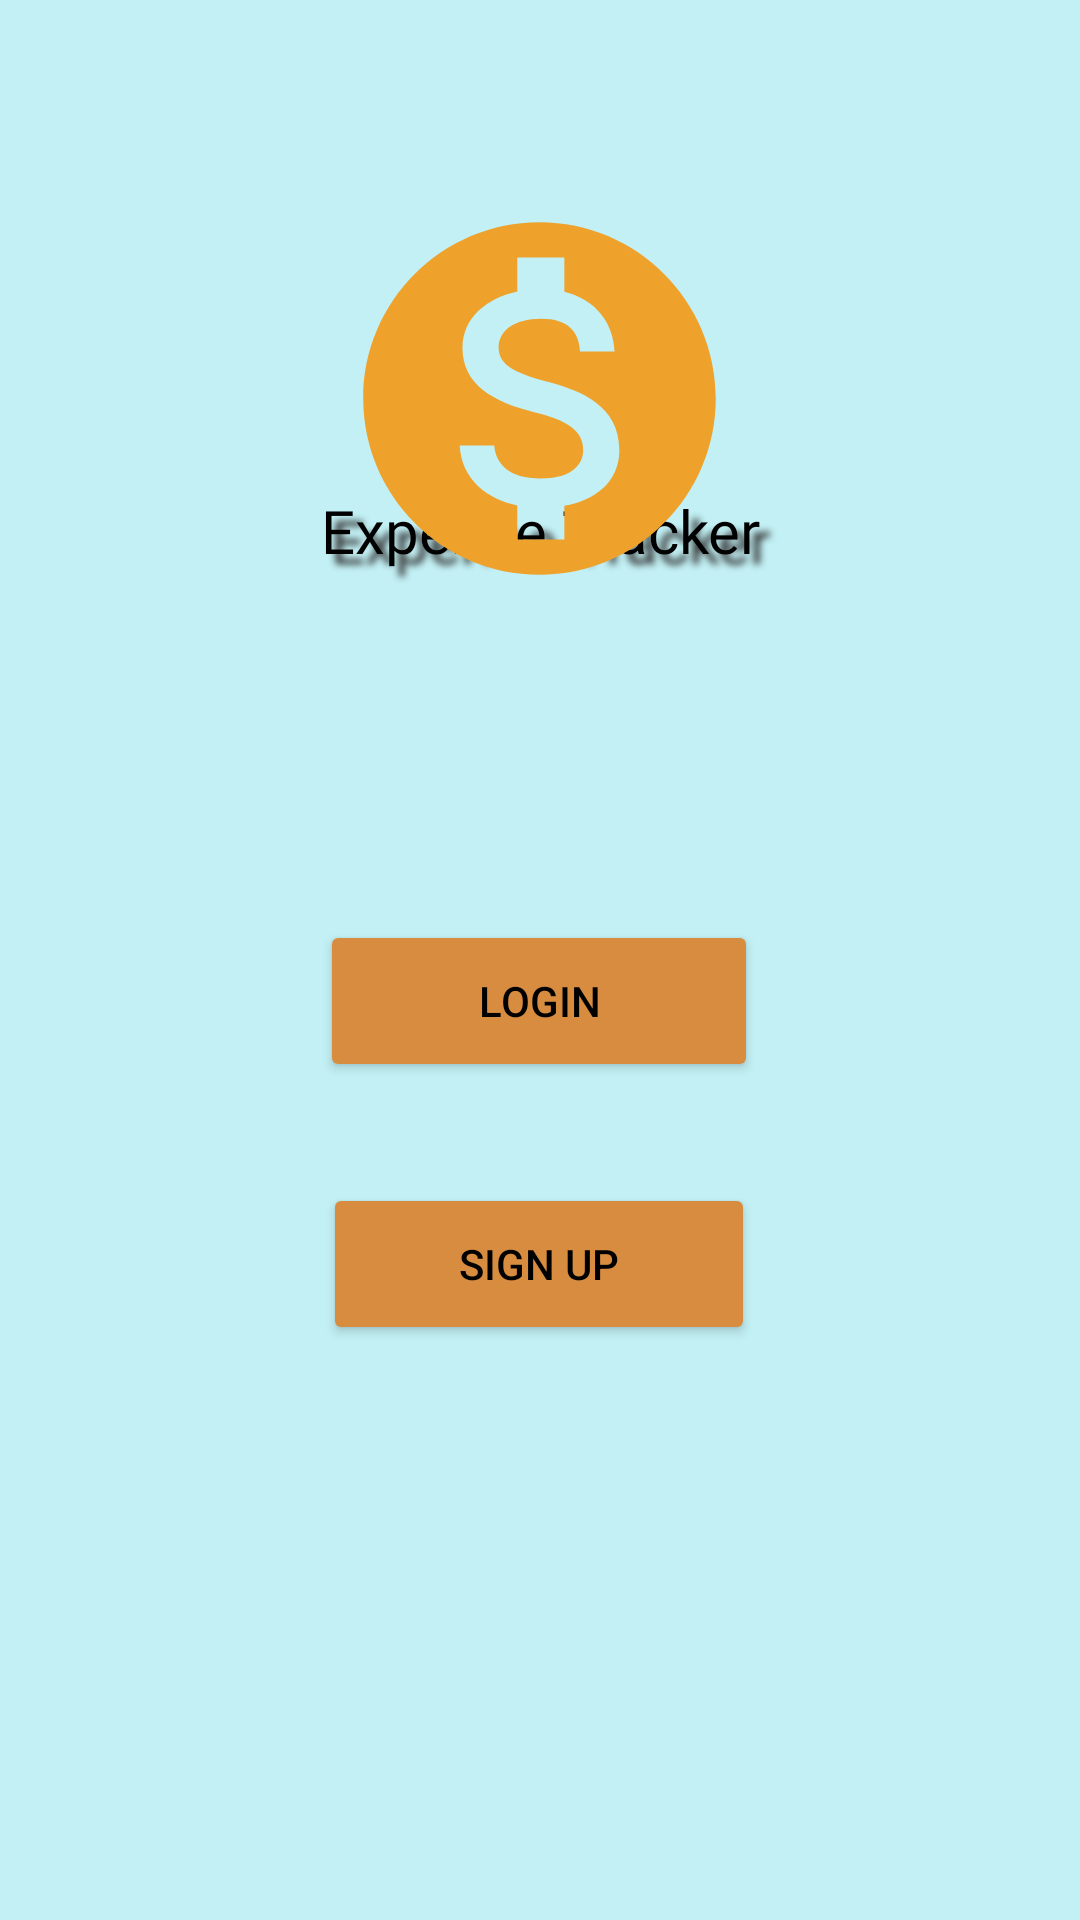

Android layout source for this screen:
<!-- AndroidManifest.xml: application theme Theme.ExpenenseTracker -->
<!-- res/layout/activity_second.xml -->
<?xml version="1.0" encoding="utf-8"?>
<androidx.constraintlayout.widget.ConstraintLayout xmlns:android="http://schemas.android.com/apk/res/android"
    xmlns:app="http://schemas.android.com/apk/res-auto"
    xmlns:tools="http://schemas.android.com/tools"
    android:layout_width="match_parent"
    android:layout_height="match_parent"
    android:background="#DDB9EEF3"
    tools:context=".SecondActivity" >

    <Button
        android:id="@+id/signupBtn"
        android:layout_width="144dp"
        android:layout_height="54dp"
        android:backgroundTint="#D88C40"
        android:text="SIGN UP"
        android:textColor="#000000"
        android:onClick="signup"
        app:layout_constraintBottom_toBottomOf="parent"
        app:layout_constraintEnd_toEndOf="parent"
        app:layout_constraintHorizontal_bias="0.498"
        app:layout_constraintStart_toStartOf="parent"
        app:layout_constraintTop_toBottomOf="@+id/loginBtn"
        app:layout_constraintVertical_bias="0.15" />

    <TextView
        android:id="@+id/textView2"
        android:layout_width="275dp"
        android:layout_height="102dp"
        android:layout_marginBottom="412dp"
        android:fontFamily="@font/roboto_medium"
        android:gravity="center"
        android:shadowColor="#2B2929"
        android:shadowDx="10"
        android:shadowDy="10"
        android:shadowRadius="6"
        android:text="@string/expense_tracker"
        android:textColor="#000000"
        android:textSize="20sp"
        app:layout_constraintBottom_toBottomOf="parent"
        app:layout_constraintEnd_toEndOf="parent"
        app:layout_constraintStart_toStartOf="parent"
        app:layout_constraintTop_toBottomOf="@+id/imageView"
        app:layout_constraintVertical_bias="0.0"
        tools:ignore="UnknownIdInLayout" />

    <ImageView
        android:id="@+id/imageView2"
        android:layout_width="154dp"
        android:layout_height="141dp"
        app:layout_constraintBottom_toBottomOf="parent"
        app:layout_constraintEnd_toEndOf="parent"
        app:layout_constraintHorizontal_bias="0.498"
        app:layout_constraintStart_toStartOf="parent"
        app:layout_constraintTop_toTopOf="parent"
        app:layout_constraintVertical_bias="0.125"
        app:srcCompat="@drawable/ic_baseline_monetization_on_24"
        android:contentDescription="TODO"
        tools:ignore="ContentDescription" />

    <Button
        android:id="@+id/loginBtn"
        android:layout_width="146dp"
        android:layout_height="54dp"
        android:layout_marginTop="60dp"
        android:backgroundTint="#D88C40"
        android:onClick="login"
        android:text="LOGIN"
        android:textColor="#000000"
        app:layout_constraintBottom_toBottomOf="parent"
        app:layout_constraintEnd_toEndOf="parent"
        app:layout_constraintHorizontal_bias="0.498"
        app:layout_constraintStart_toStartOf="parent"
        app:layout_constraintTop_toBottomOf="@+id/textView2"
        app:layout_constraintVertical_bias="0.063" />
</androidx.constraintlayout.widget.ConstraintLayout>
<!-- resources referenced by this layout -->
<resources>
  <!-- drawable ic_baseline_monetization_on_24 (drawable) -->
  <vector android:height="24dp" android:tint="#EEA12B"
      android:viewportHeight="24" android:viewportWidth="24"
      android:width="24dp" xmlns:android="http://schemas.android.com/apk/res/android">
      <path android:fillColor="@android:color/white" android:pathData="M12,2C6.48,2 2,6.48 2,12s4.48,10 10,10 10,-4.48 10,-10S17.52,2 12,2zM13.41,18.09L13.41,20h-2.67v-1.93c-1.71,-0.36 -3.16,-1.46 -3.27,-3.4h1.96c0.1,1.05 0.82,1.87 2.65,1.87 1.96,0 2.4,-0.98 2.4,-1.59 0,-0.83 -0.44,-1.61 -2.67,-2.14 -2.48,-0.6 -4.18,-1.62 -4.18,-3.67 0,-1.72 1.39,-2.84 3.11,-3.21L10.74,4h2.67v1.95c1.86,0.45 2.79,1.86 2.85,3.39L14.3,9.34c-0.05,-1.11 -0.64,-1.87 -2.22,-1.87 -1.5,0 -2.4,0.68 -2.4,1.64 0,0.84 0.65,1.39 2.67,1.91s4.18,1.39 4.18,3.91c-0.01,1.83 -1.38,2.83 -3.12,3.16z"/>
  </vector>
  <string name="expense_tracker">Expense Tracker</string>
  <style name="Theme.ExpenenseTracker" parent="Theme.MaterialComponents.DayNight.DarkActionBar">
          
          <item name="colorPrimary">@color/purple_500</item>
          <item name="colorPrimaryVariant">@color/purple_700</item>
          <item name="colorOnPrimary">@color/white</item>
          
          <item name="colorSecondary">@color/teal_200</item>
          <item name="colorSecondaryVariant">@color/teal_700</item>
          <item name="colorOnSecondary">@color/black</item>
          
          <item name="android:statusBarColor" tools:targetApi="l">?attr/colorPrimaryVariant</item>
          
      </style>
  <!-- not gathered from this repository: default colours our renderer supplied (Android Studio template values) -->
  <color name="purple_500">#FF6200EE</color>
  <color name="purple_700">#FF3700B3</color>
  <color name="teal_200">#FF03DAC5</color>
  <color name="teal_700">#FF018786</color>
  <color name="black">#FF000000</color>
  <color name="white">#FFFFFFFF</color>
</resources>
